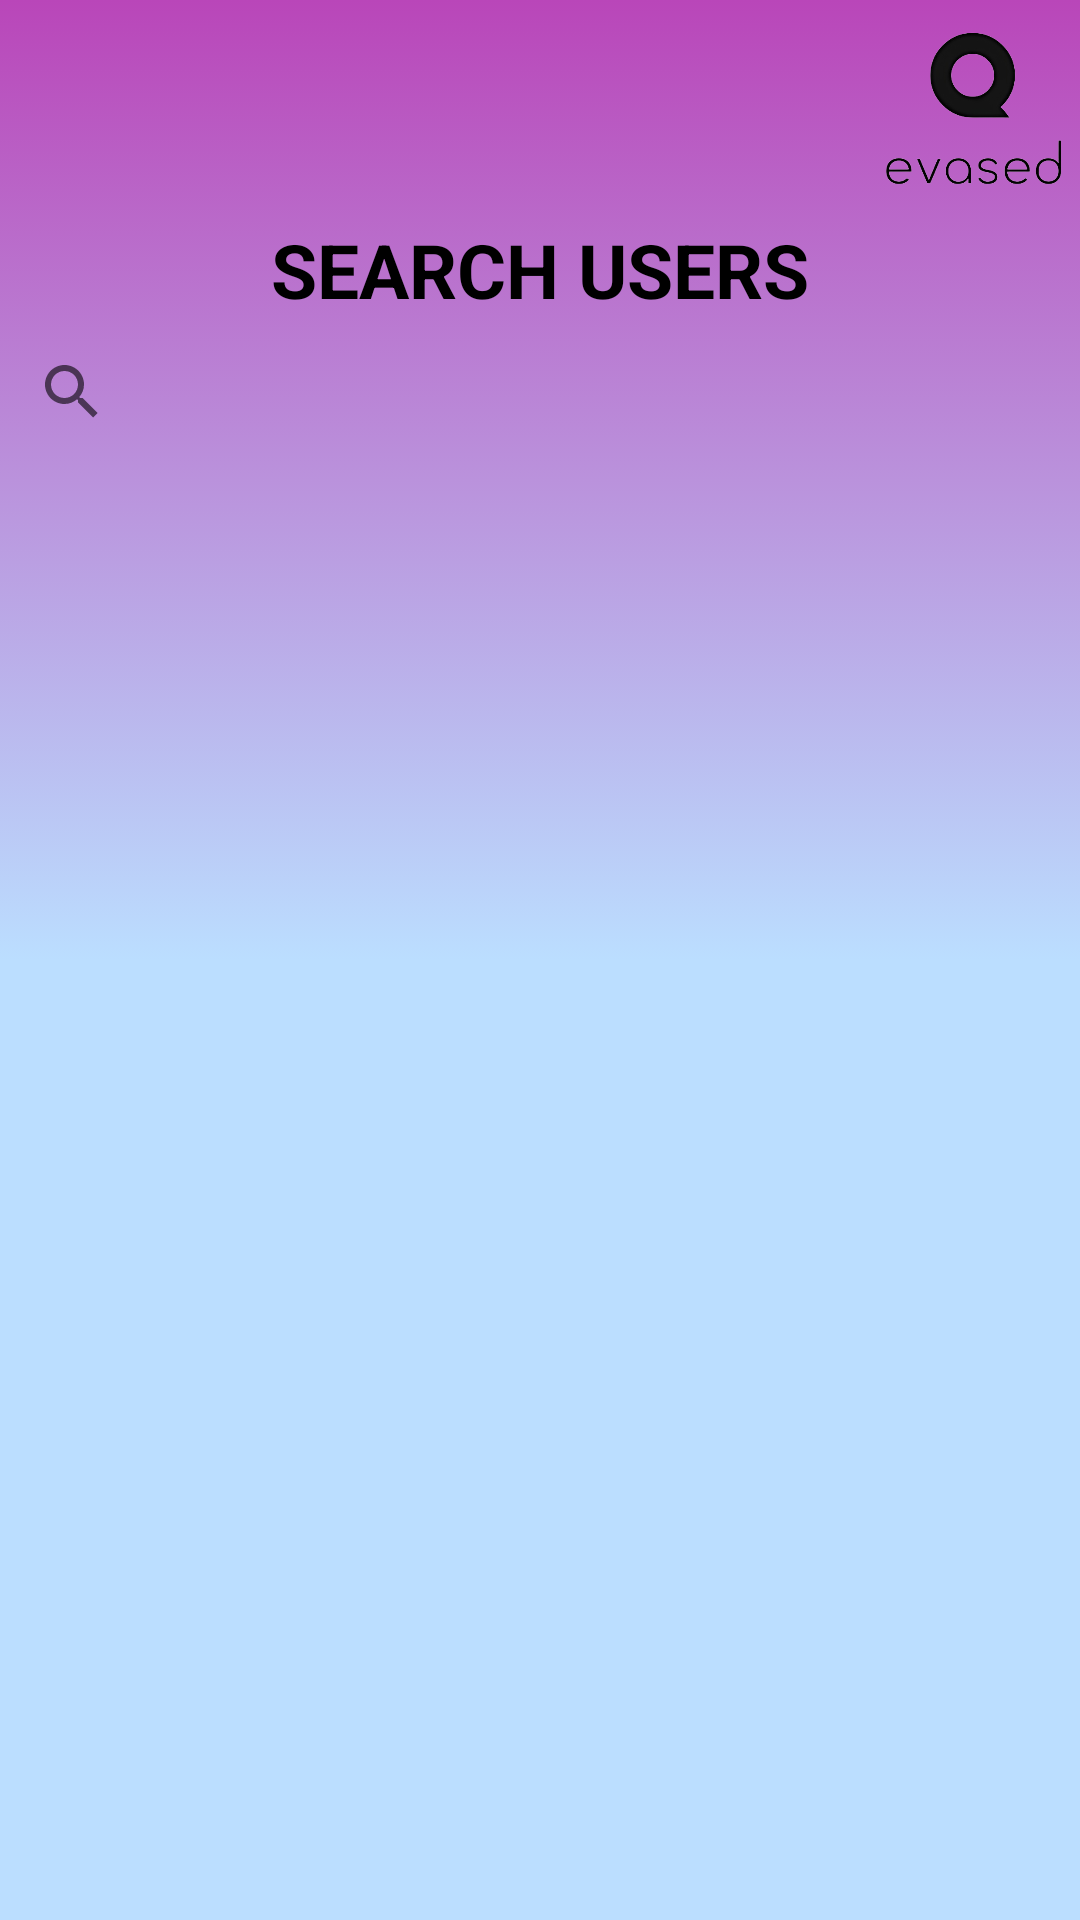

Here is an Android app screen rendered from its layout file. Give the layout XML and the strings, colors and styles it references.
<!-- AndroidManifest.xml: application theme Theme.Evased -->
<!-- res/layout/activity_search_users.xml -->
<?xml version="1.0" encoding="utf-8"?>
<LinearLayout xmlns:android="http://schemas.android.com/apk/res/android"
    xmlns:app="http://schemas.android.com/apk/res-auto"
    xmlns:tools="http://schemas.android.com/tools"
    android:layout_width="match_parent"
    android:layout_height="match_parent"
    android:gravity= "top"
    android:background="@drawable/gradient_background"
    android:orientation= "vertical">

    <LinearLayout
        android:layout_width="match_parent"
        android:layout_height="wrap_content"
        android:gravity= "center"
        android:orientation= "vertical">
        <LinearLayout
            android:layout_width="match_parent"
            android:layout_height="wrap_content"
            android:gravity= "right"
            android:orientation= "vertical">
            <ImageView
                android:id="@+id/logo"
                android:layout_width="70dp"
                android:layout_height="73dp"
                android:layout_alignParentTop="true"
                android:layout_alignParentEnd="true"
                android:layout_marginTop="0dp"
                android:layout_marginEnd="1dp"
                app:srcCompat="@drawable/aaaaaalogo" />

        </LinearLayout>

        <TextView
            android:id="@+id/textView"
            android:layout_width="wrap_content"
            android:layout_height="wrap_content"
            android:layout_marginTop="0dp"
            android:text="SEARCH USERS"
            android:textAllCaps="true"
            android:textColor="@color/black"
            android:textSize="25sp"
            android:textStyle="bold" />

        <LinearLayout
            android:layout_width="match_parent"
            android:layout_height="wrap_content"
            android:gravity= "right"
            android:orientation= "horizontal">


        </LinearLayout>
    </LinearLayout>

    <SearchView
        android:id="@+id/searchUser_searchView"
        android:layout_width="match_parent"
        android:layout_height="wrap_content" />

    <androidx.recyclerview.widget.RecyclerView
        android:layout_width="match_parent"
        android:layout_height="match_parent"
        android:id="@+id/message_recycler_view_453"
        android:layout_margin="10dp"
        app:layout_constraintBottom_toBottomOf="parent"
        tools:ignore="MissingConstraints"
        tools:listitem="@layout/single_user"

        tools:layout_editor_absoluteX="1dp"/>


</LinearLayout>
<!-- res/layout/single_user.xml (included above) -->
<?xml version="1.0" encoding="utf-8"?>
<LinearLayout xmlns:android="http://schemas.android.com/apk/res/android"
    xmlns:app="http://schemas.android.com/apk/res-auto"
    android:layout_width="match_parent"
    android:layout_height="wrap_content"
    android:orientation= "vertical"
    android:background="@drawable/layout_bg"
    android:gravity= "left">
    <LinearLayout
        android:layout_width="wrap_content"
        android:layout_height="wrap_content"
        android:orientation= "horizontal"
        android:background="@drawable/layout_bg"
        android:gravity= "left">


        <LinearLayout
            android:layout_width="wrap_content"
            android:layout_height="wrap_content"
            android:orientation= "vertical"

            android:gravity= "left">

            <LinearLayout
                android:layout_width="352dp"
                android:layout_height="wrap_content"

                android:gravity="left"
                android:orientation="horizontal">

                <TextView
                    android:id="@+id/Name_User_Search_34"
                    android:layout_width="200dp"
                    android:layout_height="match_parent"
                    android:padding="5dp"

                    android:text="NameUser" />



                <TextView
                    android:id="@+id/request_friendship_button"
                    android:layout_width="match_parent"
                    android:layout_height="match_parent"
                    android:text="FRIENDSHIP REQUEST"
                    android:textStyle="bold"
                    android:padding="5dp"
                    android:textSize="17sp"
                    android:background="@drawable/layout_bg_purple"/>


            </LinearLayout>

        </LinearLayout>

    </LinearLayout>

</LinearLayout>
<!-- resources referenced by this layout -->
<resources>
  <!-- drawable aaaaaalogo: png bitmap (drawable, 49409 bytes) -->
  <!-- drawable gradient_background (drawable) -->
  <?xml version="1.0" encoding="utf-8"?>
  <selector xmlns:android="http://schemas.android.com/apk/res/android">
      <item>
          <shape android:shape="rectangle">
  
              <gradient
                  android:type="linear"
                  android:startColor="#BBDEFF"
                  android:centerColor="#BBDEFF"
                  android:endColor="#B946B9"
                  android:angle="90"
                  />
  
          </shape>
      </item>
  </selector>
  <!-- drawable layout_bg (drawable) -->
  <?xml version="1.0" encoding="UTF-8"?>
  <shape xmlns:android="http://schemas.android.com/apk/res/android">
      <solid android:color="#FFFF"/>
      <stroke android:width="3dp" android:color="#B1BCBE" />
      <corners android:radius="10dp"/>
      <padding android:left="0dp" android:top="0dp" android:right="0dp" android:bottom="0dp" />
  </shape>
  <!-- drawable layout_bg_purple (drawable) -->
  <?xml version="1.0" encoding="UTF-8"?>
  <shape xmlns:android="http://schemas.android.com/apk/res/android">
      <solid android:color="#EA80FC"/>
      <stroke android:width="3dp" android:color="#B1BCBE" />
      <corners android:radius="100dp"/>
      <padding android:left="0dp" android:top="0dp" android:right="0dp" android:bottom="0dp" />
  </shape>
  <style name="Theme.Evased" parent="Theme.MaterialComponents.DayNight.DarkActionBar">
          
          <item name="colorPrimary">@color/purple_500</item>
          <item name="colorPrimaryVariant">@color/purple_700</item>
          <item name="colorOnPrimary">@color/white</item>
          
          <item name="colorSecondary">@color/teal_200</item>
          <item name="colorSecondaryVariant">@color/teal_700</item>
          <item name="colorOnSecondary">@color/black</item>
          
          <item name="android:statusBarColor" tools:targetApi="l">?attr/colorPrimaryVariant</item>
          
      </style>
  <!-- not gathered from this repository: default colours our renderer supplied (Android Studio template values) -->
  <color name="purple_500">#FF6200EE</color>
  <color name="purple_700">#FF3700B3</color>
  <color name="teal_200">#FF03DAC5</color>
  <color name="teal_700">#FF018786</color>
  <color name="black">#FF000000</color>
  <color name="white">#FFFFFFFF</color>
</resources>
